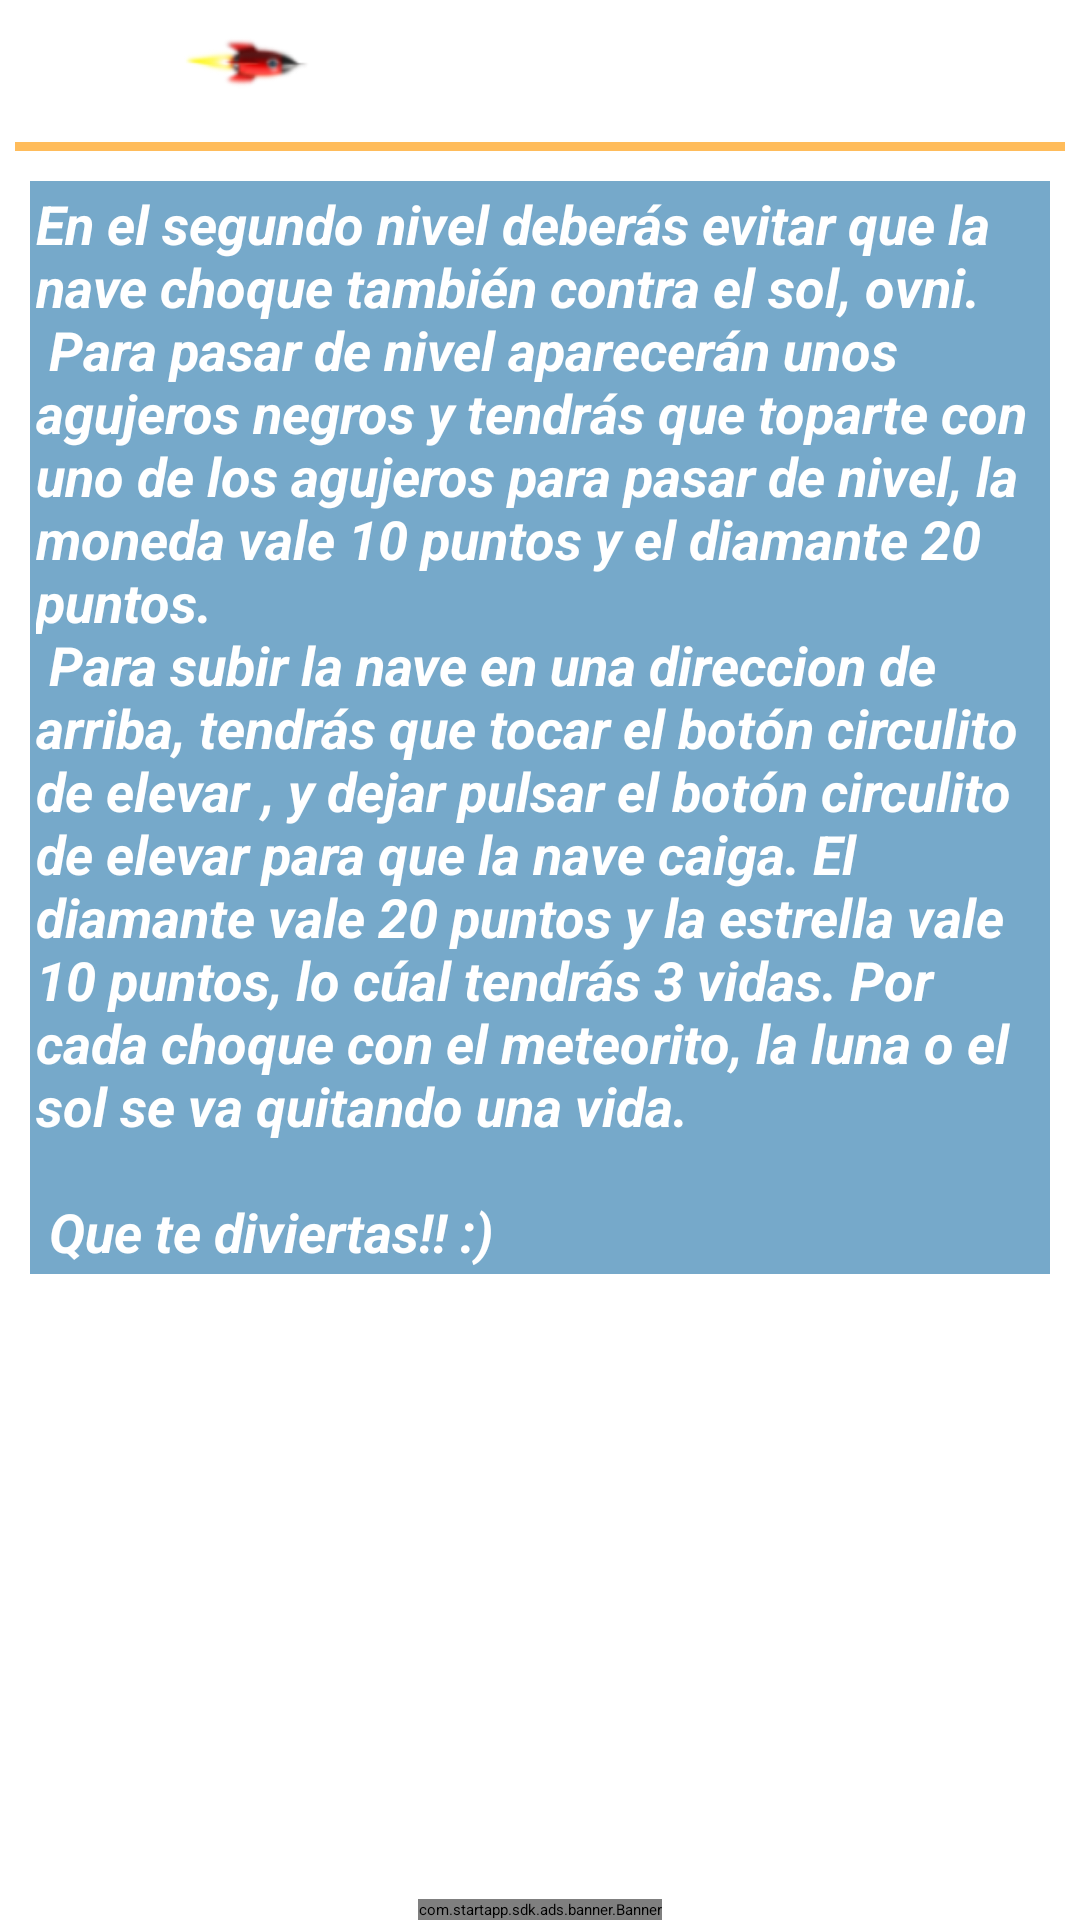

This screen was rendered from an Android layout file. Write that file and the resources it references.
<!-- AndroidManifest.xml: activity theme MyTheme -->
<!-- res/layout/activity_ayuda2.xml -->
<?xml version="1.0" encoding="utf-8"?>
<RelativeLayout xmlns:android="http://schemas.android.com/apk/res/android"
    xmlns:app="http://schemas.android.com/apk/res-auto"
    xmlns:tools="http://schemas.android.com/tools"
    android:layout_width="match_parent"
    android:layout_height="match_parent"
    android:background="@drawable/fondo"
    tools:context=".Ayuda2Activity">
    <LinearLayout
        android:id="@+id/l1"
        android:orientation="vertical"
        android:layout_width="match_parent"
        android:layout_height="wrap_content">
        <RelativeLayout
            android:id="@+id/idLayoutFondo"
            android:layout_width="match_parent"
            android:layout_height="wrap_content"
            android:elevation="8dp">
            <ImageView
                android:id="@+id/im"
                android:layout_width="60dp"
                android:layout_height="42dp"
                android:layout_alignParentStart="true"
                android:layout_alignParentLeft="true"
                android:layout_alignParentTop="true"
                android:layout_marginStart="52dp"
                android:layout_marginLeft="52dp"
                android:src="@drawable/nave" />
            <ImageButton
                android:id="@+id/btnIcoAtras"
                android:layout_width="60dp"
                android:layout_height="42dp"
                android:background="#02FFFFFF"
                android:clickable="true"
                android:onClick="volver"
                android:src="@drawable/ic_atras" />
            <TextView
                android:id="@+id/nivel"
                android:layout_width="wrap_content"
                android:layout_height="wrap_content"
                android:layout_marginLeft="115dp"
                android:layout_marginTop="5dp"
                android:layout_marginBottom="5dp"
                android:gravity="center"
                android:text="Indicaciones del juego"
                android:textColor="@android:color/white"
                android:textSize="24dp"
                android:textStyle="bold|italic" />
        </RelativeLayout>
        <TextView
            android:id="@+id/separadorId"
            android:layout_width="match_parent"
            android:layout_height="3dp"
            android:layout_marginTop="5dp"
            android:layout_marginLeft="5dp"
            android:layout_marginRight="5dp"
            android:background="#A4FF9800" />
    </LinearLayout>
    <ScrollView
        android:id="@+id/Scroll"
        android:layout_below="@+id/l1"
        android:layout_width="match_parent"
        android:layout_height="wrap_content">
        <LinearLayout
            android:layout_width="match_parent"
            android:layout_height="wrap_content"
            android:orientation="vertical">

            <TextView
                android:id="@+id/gameOver"
                android:layout_width="match_parent"
                android:layout_height="wrap_content"
                android:layout_alignParentTop="true"
                android:layout_margin="10dp"
                android:background="#B53F86B5"
                android:padding="2dp"
                android:text="@string/texto_ayuda2"
                android:textColor="#fff"
                android:textSize="18dp"
                android:textStyle="bold|italic" />
        </LinearLayout>
    </ScrollView>
    
    <com.startapp.sdk.ads.banner.Banner
        android:id="@+id/startAppBanner"
        android:layout_width="wrap_content"
        android:layout_height="wrap_content"
        android:layout_centerHorizontal="true"
        android:layout_alignParentBottom="true" />
</RelativeLayout>
<!-- resources referenced by this layout -->
<resources>
  <!-- drawable nave: png bitmap (drawable-v24, 3926 bytes) -->
  <string name="texto_ayuda2">
          En el segundo nivel deberás evitar que la nave choque también contra el sol, ovni. \n
          Para pasar de nivel aparecerán unos agujeros negros y tendrás que toparte con uno de los agujeros para pasar de nivel, la moneda vale 10 puntos y el diamante 20 puntos. \n
          Para subir la nave en una direccion de arriba, tendrás que tocar el botón circulito de elevar , y dejar pulsar el botón circulito de elevar para que la nave caiga.
          El diamante vale 20 puntos y la estrella vale 10 puntos, lo cúal tendrás 3 vidas. Por cada choque con el meteorito, la luna o el sol se va quitando una vida.
          \n\n Que te diviertas!! :)
      </string>
  <style name="MyTheme" parent="Theme.AppCompat.Light.NoActionBar">
          <item name="android:windowNoTitle">true</item>
          <item name="android:windowFullscreen">true</item>
      </style>
</resources>
